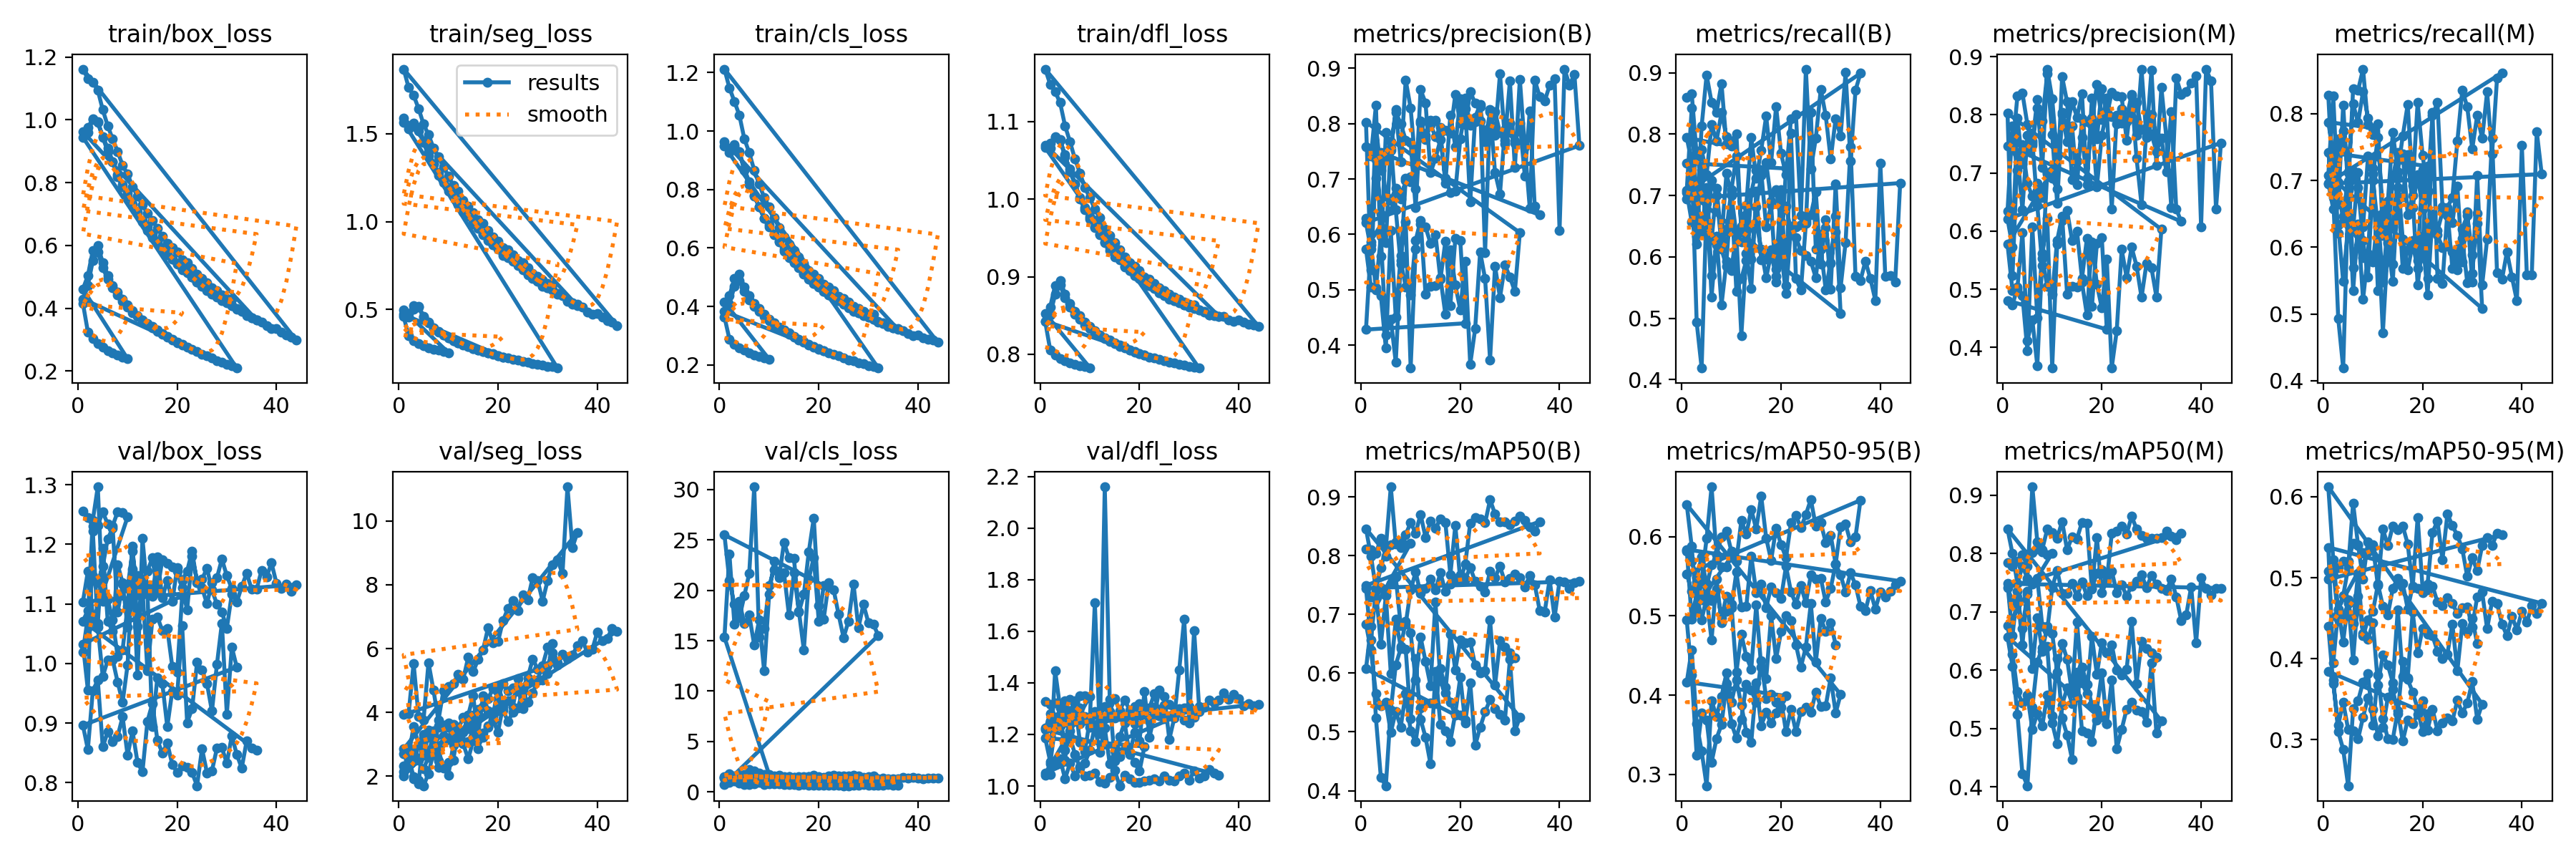

The file beside this chart, header and first rows:
epoch, time, train/box_loss, train/seg_loss, train/cls_loss, train/dfl_loss, metrics/precision(B), metrics/recall(B), metrics/mAP50(B), metrics/mAP50-95(B), metrics/precision(M), metrics/recall(M), metrics/mAP50(M), metrics/mAP50-95(M), val/box_loss, val/seg_loss, val/cls_loss, val/dfl_loss, lr/pg0, lr/pg1, lr/pg2
1, 105.6, 0.4158, 0.4595, 0.3644, 0.842, 0.6291, 0.8604, 0.8114, 0.5817, 0.6347, 0.8276, 0.7848, 0.5079, 1.256, 2.691, 1.472, 1.328, 3.26537e-05, 3.26537e-05, 3.26537e-05
2, 213.9, 0.3247, 0.3493, 0.289, 0.8059, 0.5863, 0.8662, 0.8103, 0.5687, 0.7813, 0.6844, 0.7781, 0.5023, 1.244, 2.889, 1.76, 1.316, 5.88536e-05, 5.88536e-05, 5.88536e-05
3, 312.2, 0.303, 0.3233, 0.2709, 0.7985, 0.7014, 0.7659, 0.8036, 0.5485, 0.7042, 0.7621, 0.7862, 0.5127, 1.23, 2.823, 1.496, 1.322, 7.85856e-05, 7.85856e-05, 7.85856e-05
4, 415.6, 0.2877, 0.3058, 0.2582, 0.7944, 0.7485, 0.7743, 0.8301, 0.5743, 0.7488, 0.7741, 0.7977, 0.52, 1.232, 2.98, 1.678, 1.311, 6.8894e-05, 6.8894e-05, 6.8894e-05
5, 518.4, 0.2768, 0.2951, 0.2505, 0.7913, 0.6695, 0.7336, 0.7995, 0.5372, 0.6819, 0.7121, 0.7783, 0.5202, 1.254, 3.213, 1.654, 1.331, 5.9192e-05, 5.9192e-05, 5.9192e-05
6, 619.3, 0.2651, 0.2819, 0.2406, 0.7886, 0.6617, 0.8153, 0.8183, 0.5642, 0.6597, 0.8145, 0.8012, 0.5426, 1.234, 3.451, 2.228, 1.336, 4.949e-05, 4.949e-05, 4.949e-05
7, 720.2, 0.2577, 0.2752, 0.234, 0.7869, 0.6833, 0.789, 0.8243, 0.5703, 0.6824, 0.7868, 0.8071, 0.5407, 1.231, 3.417, 2.051, 1.327, 3.9788e-05, 3.9788e-05, 3.9788e-05
8, 820.8, 0.2508, 0.2675, 0.2289, 0.7853, 0.6639, 0.8352, 0.8249, 0.5619, 0.6582, 0.8328, 0.8029, 0.5312, 1.255, 3.521, 1.873, 1.35, 3.0086e-05, 3.0086e-05, 3.0086e-05
9, 921.3, 0.2438, 0.2609, 0.2241, 0.7838, 0.6972, 0.7959, 0.8186, 0.5615, 0.6987, 0.7937, 0.7976, 0.5322, 1.254, 3.549, 1.74, 1.35, 2.0384e-05, 2.0384e-05, 2.0384e-05
10, 1021, 0.2391, 0.2549, 0.2196, 0.7827, 0.7042, 0.7802, 0.8216, 0.5748, 0.7039, 0.7787, 0.8005, 0.5407, 1.246, 3.525, 1.725, 1.347, 1.0682e-05, 1.0682e-05, 1.0682e-05
1, 66.27, 0.4608, 0.4966, 0.4149, 0.8526, 0.5738, 0.7942, 0.6837, 0.4946, 0.5772, 0.7872, 0.6761, 0.4396, 1.019, 1.997, 15.34, 1.043, 0.00333, 0.00333, 0.00333
2, 127.5, 0.5036, 0.478, 0.4361, 0.8611, 0.5051, 0.7548, 0.639, 0.4257, 0.498, 0.7398, 0.6277, 0.3689, 1.079, 2.465, 23.6, 1.085, 0.006532, 0.006532, 0.006532
3, 187.2, 0.5838, 0.5206, 0.4958, 0.8887, 0.4996, 0.6212, 0.5654, 0.3246, 0.4996, 0.6212, 0.5633, 0.3179, 1.24, 1.922, 16.66, 1.232, 0.009601, 0.009601, 0.009601
4, 246.2, 0.5988, 0.5186, 0.51, 0.8953, 0.4897, 0.646, 0.5443, 0.3773, 0.4897, 0.646, 0.5435, 0.3463, 1.296, 1.879, 18.91, 1.268, 0.009406, 0.009406, 0.009406
5, 305.8, 0.5454, 0.4627, 0.467, 0.8775, 0.3949, 0.6985, 0.5512, 0.3687, 0.3949, 0.6985, 0.5576, 0.3127, 1.104, 1.697, 16.68, 1.139, 0.009208, 0.009208, 0.009208
6, 364.5, 0.5046, 0.4265, 0.4379, 0.8653, 0.607, 0.5347, 0.499, 0.3152, 0.607, 0.5347, 0.4987, 0.3112, 1.108, 2.082, 17.53, 1.19, 0.00901, 0.00901, 0.00901
7, 423.9, 0.4722, 0.3968, 0.411, 0.8553, 0.4504, 0.6343, 0.5351, 0.3454, 0.4504, 0.6343, 0.5262, 0.301, 1.073, 2.744, 14.57, 1.122, 0.008812, 0.008812, 0.008812
8, 482.7, 0.4516, 0.3748, 0.3933, 0.8494, 0.5612, 0.5216, 0.5085, 0.3627, 0.5612, 0.5216, 0.5047, 0.3277, 1.012, 2.268, 17.05, 1.07, 0.008614, 0.008614, 0.008614
9, 542, 0.4276, 0.3553, 0.3735, 0.8414, 0.6219, 0.5926, 0.5656, 0.4144, 0.6224, 0.5906, 0.5572, 0.3519, 1.023, 2.249, 11.99, 1.089, 0.008416, 0.008416, 0.008416
10, 601.6, 0.4099, 0.3375, 0.3564, 0.8356, 0.3588, 0.7025, 0.5016, 0.3643, 0.3646, 0.7184, 0.5098, 0.3375, 1.096, 2.032, 19.61, 1.14, 0.008218, 0.008218, 0.008218
11, 659.8, 0.3921, 0.3218, 0.3434, 0.8305, 0.5732, 0.5439, 0.4833, 0.3461, 0.5772, 0.5352, 0.4745, 0.305, 1.197, 2.978, 22.87, 1.232, 0.00802, 0.00802, 0.00802
12, 719.2, 0.3764, 0.3096, 0.3301, 0.8252, 0.6181, 0.565, 0.5408, 0.3697, 0.6181, 0.565, 0.5408, 0.3151, 1.063, 3.092, 21.23, 1.129, 0.007822, 0.007822, 0.007822
13, 779, 0.3635, 0.2997, 0.3189, 0.8213, 0.6131, 0.5942, 0.549, 0.4137, 0.6356, 0.608, 0.5691, 0.3523, 1.125, 3.016, 24.75, 1.225, 0.007624, 0.007624, 0.007624
14, 838, 0.3517, 0.2891, 0.3099, 0.8182, 0.5841, 0.7047, 0.5492, 0.4064, 0.5841, 0.7047, 0.5433, 0.362, 0.9882, 2.535, 23.22, 1.086, 0.007426, 0.007426, 0.007426
15, 897.1, 0.3413, 0.279, 0.2987, 0.8148, 0.5997, 0.7414, 0.5481, 0.3908, 0.5997, 0.7414, 0.5539, 0.3323, 1.074, 3.116, 23.17, 1.135, 0.007228, 0.007228, 0.007228
16, 956.3, 0.3302, 0.2695, 0.2887, 0.8116, 0.5188, 0.7392, 0.6074, 0.4436, 0.5188, 0.7392, 0.6057, 0.397, 1.078, 2.861, 17.92, 1.113, 0.00703, 0.00703, 0.00703
17, 1016, 0.3202, 0.2613, 0.2803, 0.8094, 0.5878, 0.6491, 0.5758, 0.3959, 0.5878, 0.6491, 0.5758, 0.3744, 1.055, 3.352, 14.07, 1.142, 0.006832, 0.006832, 0.006832
18, 1073, 0.3099, 0.252, 0.2708, 0.8059, 0.4718, 0.6846, 0.5505, 0.4009, 0.4704, 0.6776, 0.5404, 0.3587, 1.059, 3.536, 21.13, 1.129, 0.006634, 0.006634, 0.006634
19, 1133, 0.301, 0.2475, 0.2637, 0.8035, 0.5935, 0.5595, 0.5286, 0.3909, 0.5789, 0.5436, 0.5148, 0.3383, 0.9952, 3.758, 23.27, 1.09, 0.006436, 0.006436, 0.006436
20, 1191, 0.2925, 0.2377, 0.2564, 0.8012, 0.5887, 0.6042, 0.5286, 0.3847, 0.5887, 0.6042, 0.5217, 0.3103, 0.9859, 3.381, 16.95, 1.058, 0.006238, 0.006238, 0.006238
21, 1250, 0.2845, 0.2288, 0.2487, 0.799, 0.4396, 0.7441, 0.5201, 0.3989, 0.4311, 0.7213, 0.5082, 0.3317, 1.114, 4.183, 20.46, 1.153, 0.00604, 0.00604, 0.00604
1, 62.46, 0.4293, 0.4716, 0.3828, 0.8428, 0.4282, 0.7529, 0.6075, 0.4165, 0.4808, 0.7419, 0.657, 0.3843, 1.033, 2.134, 25.49, 1.186, 0.00333, 0.00333, 0.00333
2, 120.5, 0.4725, 0.456, 0.4068, 0.8508, 0.5808, 0.7513, 0.6792, 0.4572, 0.4729, 0.6744, 0.6067, 0.3737, 0.9555, 2.595, 20.98, 1.095, 0.006532, 0.006532, 0.006532
3, 175.6, 0.5516, 0.5021, 0.4681, 0.8772, 0.5033, 0.4935, 0.5239, 0.3638, 0.5033, 0.4935, 0.5245, 0.3098, 1.222, 1.97, 18.6, 1.447, 0.009601, 0.009601, 0.009601
4, 228.9, 0.5789, 0.5131, 0.4897, 0.8892, 0.597, 0.419, 0.4222, 0.3293, 0.597, 0.419, 0.423, 0.2881, 1.061, 1.753, 17.24, 1.304, 0.009406, 0.009406, 0.009406
5, 286.4, 0.5297, 0.4555, 0.4526, 0.8727, 0.419, 0.6871, 0.4083, 0.2857, 0.4119, 0.6741, 0.4022, 0.2431, 0.9781, 3.311, 19.44, 1.101, 0.009208, 0.009208, 0.009208
6, 345.6, 0.4924, 0.4227, 0.4234, 0.8607, 0.4473, 0.6275, 0.5373, 0.3931, 0.4473, 0.6275, 0.5362, 0.338, 1.006, 2.677, 21.69, 1.277, 0.00901, 0.00901, 0.00901
7, 404.2, 0.4648, 0.3899, 0.4005, 0.8518, 0.369, 0.7119, 0.6143, 0.3729, 0.369, 0.7119, 0.6141, 0.348, 1.006, 3.009, 30.26, 1.323, 0.008812, 0.008812, 0.008812
8, 461.1, 0.4414, 0.3702, 0.3829, 0.8452, 0.5526, 0.6299, 0.642, 0.3983, 0.5526, 0.6299, 0.6381, 0.3712, 0.9686, 2.813, 15.35, 1.17, 0.008614, 0.008614, 0.008614
9, 517.5, 0.4215, 0.355, 0.3651, 0.8379, 0.5054, 0.7361, 0.6408, 0.4278, 0.5054, 0.7361, 0.6405, 0.3814, 0.935, 2.284, 16.18, 1.134, 0.008416, 0.008416, 0.008416
10, 574.4, 0.404, 0.3369, 0.3518, 0.8335, 0.491, 0.7006, 0.5228, 0.391, 0.491, 0.7006, 0.5224, 0.3178, 0.9974, 2.431, 20.46, 1.259, 0.008218, 0.008218, 0.008218
11, 631.8, 0.3858, 0.3214, 0.3376, 0.8275, 0.5889, 0.6363, 0.6244, 0.4188, 0.5843, 0.63, 0.6194, 0.3803, 1.159, 2.508, 22.05, 1.711, 0.00802, 0.00802, 0.00802
12, 688.9, 0.3743, 0.3103, 0.3261, 0.8243, 0.6255, 0.4721, 0.5217, 0.3876, 0.6255, 0.4721, 0.518, 0.3261, 0.9805, 3.479, 21.6, 1.202, 0.007822, 0.007822, 0.007822
13, 746.8, 0.3597, 0.3001, 0.3146, 0.8198, 0.4919, 0.6058, 0.4909, 0.353, 0.4919, 0.6058, 0.4892, 0.301, 1.21, 3.088, 21.72, 2.16, 0.007624, 0.007624, 0.007624
14, 804, 0.348, 0.2898, 0.3046, 0.8168, 0.5057, 0.5486, 0.4454, 0.3404, 0.5057, 0.5486, 0.4475, 0.3007, 1.119, 3.084, 17.54, 1.336, 0.007426, 0.007426, 0.007426
15, 859.7, 0.3378, 0.2773, 0.2958, 0.8135, 0.507, 0.7071, 0.6029, 0.4153, 0.5036, 0.6894, 0.5968, 0.3358, 0.8941, 3.423, 21.73, 1.098, 0.007228, 0.007228, 0.007228
16, 915.4, 0.3271, 0.2684, 0.2856, 0.8105, 0.5216, 0.5948, 0.5125, 0.3617, 0.5119, 0.5678, 0.4962, 0.2982, 0.9763, 3.151, 17.85, 1.19, 0.00703, 0.00703, 0.00703
17, 972.4, 0.3175, 0.2605, 0.2769, 0.8079, 0.4555, 0.5966, 0.5013, 0.3783, 0.4555, 0.5966, 0.492, 0.3245, 0.9665, 3.22, 19.59, 1.245, 0.006832, 0.006832, 0.006832
18, 1029, 0.3081, 0.2515, 0.2694, 0.8056, 0.5723, 0.6112, 0.4841, 0.3646, 0.5817, 0.61, 0.4778, 0.3201, 0.8938, 3.578, 23.84, 1.122, 0.006634, 0.006634, 0.006634
19, 1086, 0.2989, 0.2429, 0.261, 0.8028, 0.5087, 0.5799, 0.5316, 0.3777, 0.5087, 0.5799, 0.5329, 0.3314, 0.9536, 3.737, 27.17, 1.207, 0.006436, 0.006436, 0.006436
20, 1144, 0.2906, 0.2385, 0.2541, 0.8005, 0.4641, 0.7096, 0.5931, 0.3942, 0.4679, 0.7165, 0.5954, 0.3479, 0.9475, 4.058, 18.47, 1.175, 0.006238, 0.006238, 0.006238
21, 1202, 0.2831, 0.2298, 0.2483, 0.7989, 0.5517, 0.5535, 0.5147, 0.3537, 0.5517, 0.5535, 0.5081, 0.3121, 1.063, 4.068, 17.16, 1.367, 0.00604, 0.00604, 0.00604
22, 1259, 0.2755, 0.223, 0.2424, 0.7966, 0.3654, 0.8018, 0.5836, 0.3818, 0.3654, 0.8018, 0.583, 0.3378, 0.9007, 3.719, 20.72, 1.189, 0.005842, 0.005842, 0.005842
23, 1315, 0.2683, 0.2175, 0.236, 0.795, 0.43, 0.5644, 0.477, 0.3539, 0.4284, 0.5531, 0.4655, 0.3111, 0.9242, 3.995, 20.06, 1.274, 0.005644, 0.005644, 0.005644
24, 1373, 0.2622, 0.2133, 0.2313, 0.7934, 0.5686, 0.5458, 0.5078, 0.3794, 0.5686, 0.5458, 0.4988, 0.3203, 1.002, 4.141, 17.59, 1.373, 0.005446, 0.005446, 0.005446
25, 1432, 0.2539, 0.2056, 0.2242, 0.7913, 0.5201, 0.6543, 0.5343, 0.3846, 0.5201, 0.6543, 0.5333, 0.3264, 0.9886, 4.648, 15.31, 1.348, 0.005248, 0.005248, 0.005248
26, 1490, 0.2476, 0.2001, 0.2175, 0.79, 0.3737, 0.8356, 0.5549, 0.3781, 0.5723, 0.5682, 0.5453, 0.3231, 0.9662, 4.312, 16.95, 1.181, 0.00505, 0.00505, 0.00505
27, 1547, 0.2406, 0.1938, 0.2134, 0.7885, 0.5423, 0.613, 0.5402, 0.4038, 0.5401, 0.5971, 0.5314, 0.3486, 0.92, 4.606, 20.64, 1.263, 0.004852, 0.004852, 0.004852
28, 1605, 0.2337, 0.1864, 0.208, 0.7869, 0.4862, 0.613, 0.5294, 0.3856, 0.4862, 0.613, 0.5294, 0.333, 0.9982, 5, 16.27, 1.45, 0.004654, 0.004654, 0.004654
29, 1662, 0.2291, 0.1828, 0.2036, 0.7861, 0.5445, 0.5469, 0.5202, 0.3864, 0.5445, 0.5469, 0.5107, 0.3453, 1.067, 5.007, 18.6, 1.648, 0.004456, 0.004456, 0.004456
... 114 more rows
